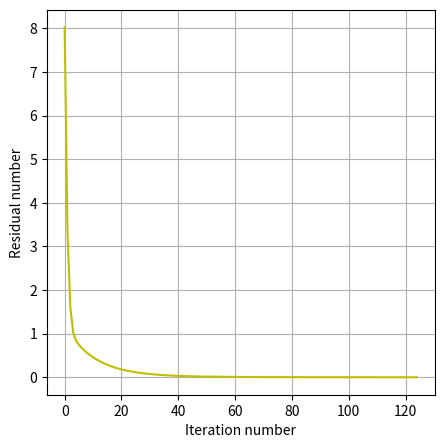
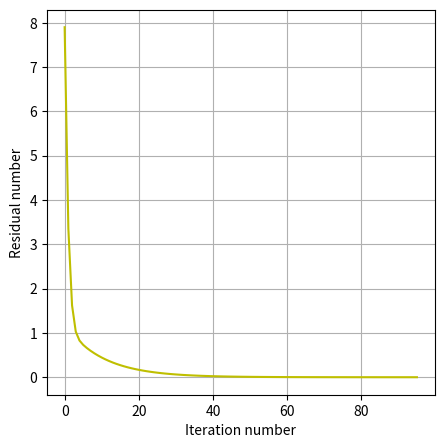
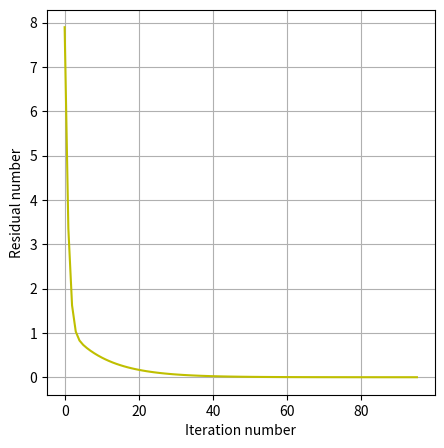

Python code for these plots, in order:
import numpy as np
import math
import matplotlib.pyplot as plt
from numpy.linalg import norm

# matrix from task definition
def MatrixTemplate(N):
    MatrixArray = np.zeros(shape = (N, N))
    for i in range(N):
        if (i > 0):
            MatrixArray[i][i - 1] = -1
        if (i < (N - 1)):
            MatrixArray[i][i + 1] = -1
    MatrixArray[0][N - 1] = -1
    MatrixArray[N - 1][0] = -1
    for i in range(N):
        MatrixArray[i][i] = 2 + i**2 / N**2
    return MatrixArray

#free column from task definition
def RightPartTemplate(N):
    f = np.zeros(shape = (N, 1))
    for i in range(N):
        f[i, 0] = (1 + N**2 * math.sin(math.pi / N)**2) * math.sin(2 * math.pi * i / N)
    return f

# returns Gershgorin circles massive for matrix A like (center, radius)
def gershgorinCircles(A):
    Circles = []
    for i in range(len(A)):
        Center = A[i, i]
        R = 0.0
        for j in range(len(A)):
            if not j == i:
                R += math.fabs(A[i, j])
        Circles.append((Center, R))
    return Circles

# returns system matrix from Krilov method системы на Yk = A**k * Y из метода Крылова
def getMtxKrilov(A, Y):
    N = len(A)
    MtxKrilov = []
    Yk = Y
    for k in range(N, 0, -1):
        Yk = np.dot(A, Yk)
        MtxKrilov.append(np.reshape(Yk, (1, N)))
    Mtx = np.zeros(shape = (N, N ))
    for i in range(N):
        for j in range(N):
            Mtx[i, j] = MtxKrilov[i][0][j]
    return np.transpose(Mtx)

# returns nnext member in MSI for polynomial X**N * P[0] + ... + X * P[N - 1] + P[N] = 0
# MSI: X_{k+1} = (X_{k}**N * P[0] + ... + X_{k}**2 * P[N - 1] + P[N]) / (- P[N - 1])
# P - massiv with polynomial coeffitients from older
def getNextXPolynom(Xk, P):
    N = len(P) - 1
    Xk1 = P[N] / (- P[N - 1])
    for j in range(2, N + 1):
        Xk1 += P[N - j] * Xk**j / (- P[N - 1])
    return Xk1

# returns lamdas from characteristic equation A using MSI with Gershgorin circles
# P - massiv with polynomial coeffitients from older
def getLambdas(A, P, Epsilon):
    Lambdas = []
    Circles = gershgorinCircles(A)
    N = len(A)
    for i in range(len(A)):
        Xk = Circles[i][0] - Circles[i][1] / 2
        Xk1 = getNextXPolynom(Xk, P)
        while (math.fabs(Xk - Xk1) > Epsilon):
            Xk = Xk1
            Xk1 = getNextXPolynom(Xk, P)
        P1 = [1, -Xk1]
        P = np.polydiv(P, P1)[0]
        Lambdas.append(Xk1)
    return Lambdas

# returns optimum tau from lamdas massive
def getTauOpt(Lambdas):
    return 2.0 / (max(Lambdas) + min(Lambdas))

# returns optimum tau for system with matrix A
# solves eigenvalues using Krilov method
def getTauOptKrilov(A, Epsilon):
    N = len(A)
    Y = np.ones(shape = (N, 1))
    MtxKrilov = getMtxKrilov(A, Y)
    P = np.linalg.solve(MtxKrilov, Y)
    P1 = []
    for i in range(len(P) - 1, -1, -1):
        P1.append(P[i, 0])
    P1.append(-1)
    Lambdas = getLambdas(A, P1, Epsilon)
    return getTauOpt(Lambdas)

# same using numpy
def getTauOptLinalEig(A):
    Lambdas, Vectors = np.linalg.eig(A)
    return getTauOpt(Lambdas)
    
# next element in MSI
def getNextX(Xk, A, f, Tau):
    Xk1 = (np.eye(len(A)) - Tau * np.matrix(A)) * Xk + Tau * f
    return Xk1

# solves AX = f using MSI
def getMPISolution(A, f, Tau, Epsilon):
    Xk = np.ones(shape = (len(A), 1))
    Xk1 = getNextX(Xk, A, f, Tau)
    Norm = norm((Xk1 - Xk), ord=2)
    Count = 0
    Norms = []
    while (Norm > Epsilon):
        Norms.append(Norm)
        Count += 1
        Xk = Xk1
        Xk1 = getNextX(Xk, A, f, Tau)
        Norm = norm((Xk1 - Xk), ord=2)
    return Xk1, Norms

def showGraphic(Norms):
    plt.figure(figsize = (5, 5))
    plt.xlabel('Iteration number')
    plt.ylabel('Residual number')
    Iterates = np.arange(len(Norms))
    plt.plot(Iterates, Norms, 'y')
    plt.grid()
    plt.show()

def main():
    Epsilon = 1e-4
    N = 6
    A = MatrixTemplate(N)
    print("System matrix: A =\n", A)
    f = RightPartTemplate(N)
    print("Free column: f =\n", f)
    X0 = np.linalg.solve(A, f)
    print("\nExact system solution: X0 =\n", X0)
 
    TausWithNames = [(0.45, "Arbitrary Tau"),
                     (getTauOptKrilov(A, Epsilon), "Optimum Krilov"),
                     (getTauOptLinalEig(A), "Optimum np.linalg.eig")]
    for i in range(0, len(TausWithNames)):
        X, Norms = getMPISolution(A, f, TausWithNames[i][0], Epsilon)
        dX = norm(X - X0, ord=2)
        print("\n", TausWithNames[i][1], "(Tau =", TausWithNames[i][0], "):", "\nSystem solution: X =\n", X, \
              "\n\nNorm of difference ||X - X0||:", format(dX, '.10f'))
        showGraphic(Norms)
        
    
if __name__ == "__main__":
    main()
